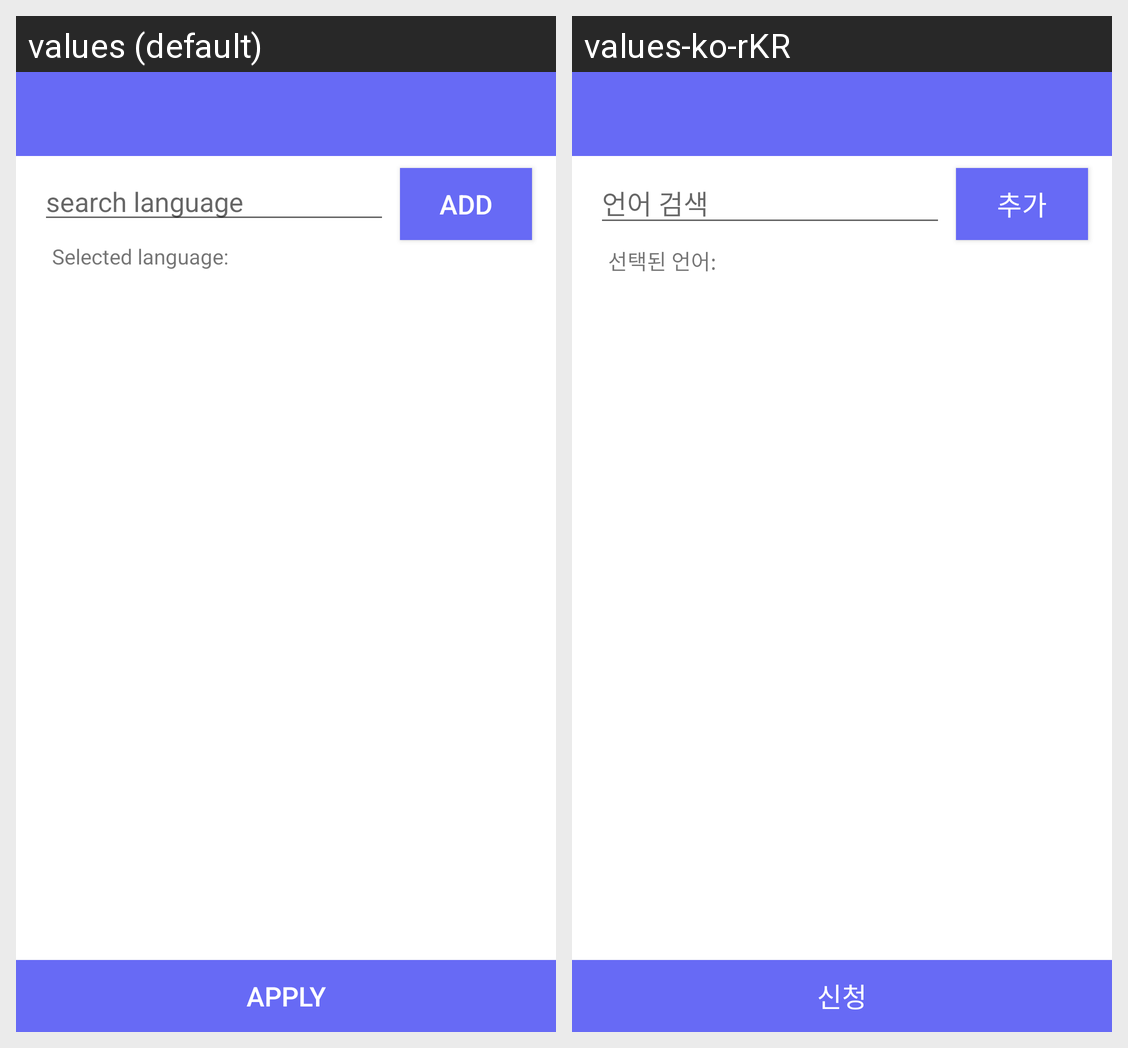

For this localized Android screen grid, give each drawn string resource with its value in every locale shown.
Android screen res/layout/activity_choose_lang.xml rendered under 2 locales, left to right: values (default), values-ko-rKR. Device: Nexus 5 (rendered at 1080×1920; each locale shown at half size, 540×960, under a caption strip naming it); theme AppTheme.
Strings drawn on this screen, with the default value and each locale's value (text and hints the layout hard-codes, and strings that could not be matched under every locale, appear in the picture but are not listed):

hint_search_language
  values: search language
  values-ko-rKR: 언어 검색

add
  values: add
  values-ko-rKR: 추가

label_selected_language
  values: Selected language:
  values-ko-rKR: 선택된 언어:

apply
  values: apply
  values-ko-rKR: 신청
